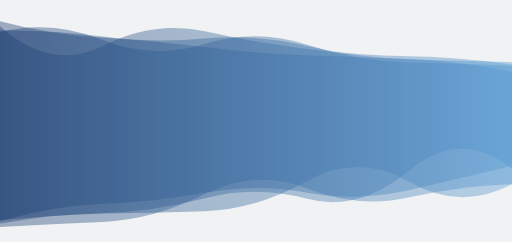
t = 0.00 s
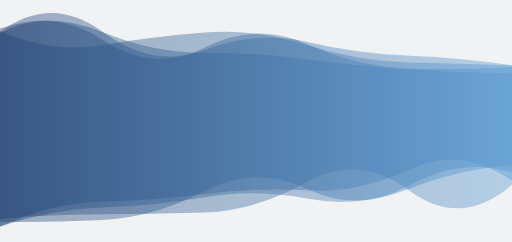
t = 1.67 s
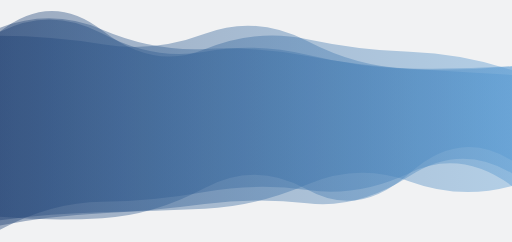
t = 3.33 s
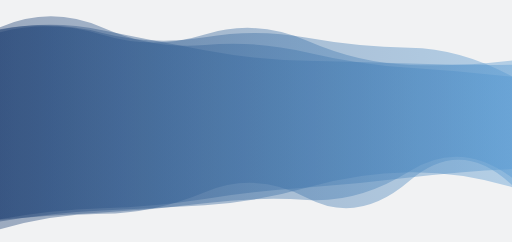
t = 5.00 s
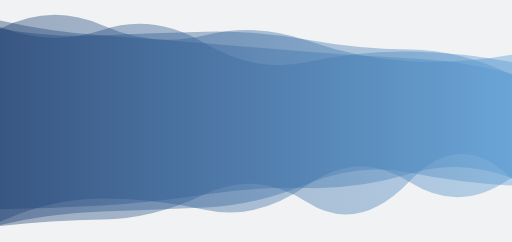
t = 6.67 s
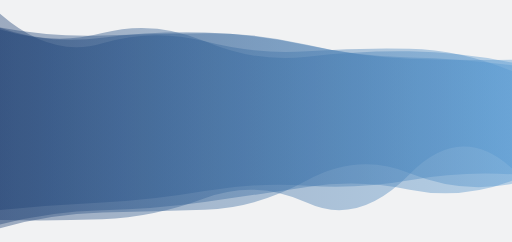
t = 8.34 s

The animated SVG that drew these frames (rendered in a browser with its animation timeline set to each time). Animation: 4 SMIL elements (animate=4); one cycle of 10.00 s, repeats indefinitely.

<svg xmlns="http://www.w3.org/2000/svg" xmlns:xlink="http://www.w3.org/1999/xlink" style="margin: auto; background: rgb(241, 242, 243); display: block; z-index: 1; position: relative; shape-rendering: auto;" max-width="1600" max-height="757" preserveAspectRatio="none" x="0" y="30" viewBox="0 0 1600 757">
  <g transform="translate(800,378.5) scale(1,1) translate(-800,-378.5)">
    <linearGradient id="lg-0.1042602259800367" x1="0" x2="1" y1="0" y2="0">
    <stop stop-color="#1d3f72" offset="0"></stop>
    <stop stop-color="#5699d2" offset="1"></stop>
    </linearGradient>
    <path d="" fill="url(#lg-0.1042602259800367)" opacity="0.4">
      <animate attributeName="d" dur="10s" repeatCount="indefinite" keyTimes="0;0.333;0.667;1" calcmod="spline" keySplines="0.2 0 0.2 1;0.2 0 0.2 1;0.2 0 0.2 1" begin="0s" values="M0 0M 0 710.3182319115369Q 160 700.3229421074938 320 694.1732579911785T 640 607.2331498397654T 960 589.8583643865865T 1280 617.2120939004972T 1600 576.2835032543364L 1600 202.27368404476059Q 1440 178.04248630700005 1280 175.73663816481834T 960 153.42928839065206T 640 98.07820374819414T 320 143.67370221825053T 0 82.36536801842487Z;M0 0M 0 678.1513511232616Q 160 692.1071773913134 320 682.5153583274049T 640 587.9338003123435T 960 593.1522351275038T 1280 541.7266807479057T 1600 502.81815553338623L 1600 207.11066460635226Q 1440 217.64613849077475 1280 214.57297950037122T 960 128.4711662628003T 640 105.44866191942097T 320 138.68135714446504T 0 111.8129296954395Z;M0 0M 0 693.8728865430753Q 160 621.5502700596012 320 620.9933558456619T 640 656.2724830487338T 960 579.7644773104458T 1280 569.1374333350625T 1600 554.745533158892L 1600 171.21750947765653Q 1440 199.91155397701993 1280 191.45208294567834T 960 126.98436277222581T 640 110.26773855963654T 320 78.68342626746723T 0 89.64950418336039Z;M0 0M 0 710.3182319115369Q 160 700.3229421074938 320 694.1732579911785T 640 607.2331498397654T 960 589.8583643865865T 1280 617.2120939004972T 1600 576.2835032543364L 1600 202.27368404476059Q 1440 178.04248630700005 1280 175.73663816481834T 960 153.42928839065206T 640 98.07820374819414T 320 143.67370221825053T 0 82.36536801842487Z">
      </animate>
    </path>
    <path d="" fill="url(#lg-0.1042602259800367)" opacity="0.4">
      <animate attributeName="d" dur="10s" repeatCount="indefinite" keyTimes="0;0.333;0.667;1" calcmod="spline" keySplines="0.2 0 0.2 1;0.2 0 0.2 1;0.2 0 0.2 1" begin="-2.5s" values="M0 0M 0 638.7681426753406Q 160 640.6393713239901 320 631.328984455981T 640 594.9431853328294T 960 569.8104709757156T 1280 548.1101614549119T 1600 558.8045729702611L 1600 190.60715228439793Q 1440 144.3175994463494 1280 142.48990808021935T 960 195.7848773929056T 640 124.42934185672749T 320 93.00757767061437T 0 80.59102540419104Z;M0 0M 0 710.1190261419608Q 160 645.2135019860368 320 640.4557183665261T 640 605.8912588734106T 960 613.5685090358883T 1280 609.7960378473289T 1600 505.0242830728299L 1600 210.92092894499336Q 1440 216.9863044441577 1280 213.43351291111247T 960 121.87458041887925T 640 142.42904119313872T 320 134.67006976810228T 0 106.69671368084906Z;M0 0M 0 703.6435181712911Q 160 684.7963088984204 320 676.2104508429666T 640 649.3352580031884T 960 643.703666821315T 1280 531.0694059478107T 1600 554.8885539228847L 1600 206.25390342006688Q 1440 224.5434653098098 1280 217.61205126251727T 960 188.35986360322048T 640 168.03150990241292T 320 94.88468563961912T 0 96.97245151699269Z;M0 0M 0 638.7681426753406Q 160 640.6393713239901 320 631.328984455981T 640 594.9431853328294T 960 569.8104709757156T 1280 548.1101614549119T 1600 558.8045729702611L 1600 190.60715228439793Q 1440 144.3175994463494 1280 142.48990808021935T 960 195.7848773929056T 640 124.42934185672749T 320 93.00757767061437T 0 80.59102540419104Z">
      </animate>
    </path>
    <path d="" fill="url(#lg-0.1042602259800367)" opacity="0.4">
      <animate attributeName="d" dur="10s" repeatCount="indefinite" keyTimes="0;0.333;0.667;1" calcmod="spline" keySplines="0.2 0 0.2 1;0.2 0 0.2 1;0.2 0 0.2 1" begin="-5s" values="M0 0M 0 693.1430326216356Q 160 664.9320411765306 320 658.1301385079006T 640 641.6724034921739T 960 586.2663869954213T 1280 538.5377902777303T 1600 585.3599989139614L 1600 239.6701354648636Q 1440 222.08534113341017 1280 212.17517406596255T 960 164.27411950097536T 640 140.86589274948645T 320 85.86348380537238T 0 84.9336854798515Z;M0 0M 0 713.856989985192Q 160 669.082942211318 320 664.9973523060562T 640 656.2628576892968T 960 564.1905216430342T 1280 541.7302457043279T 1600 575.1461906840337L 1600 222.46398374630002Q 1440 155.32798404265753 1280 152.13090298412695T 960 159.98676377031381T 640 129.36816768432436T 320 135.52254972412248T 0 43.02509709653373Z;M0 0M 0 684.778052753026Q 160 670.4752477500057 320 670.4012774863342T 640 664.8213095280156T 960 568.659517306518T 1280 596.7749975684279T 1600 577.9547585636615L 1600 229.03872613342926Q 1440 227.11333033199566 1280 217.29600506776254T 960 185.682982867722T 640 164.91101784681535T 320 99.66116441934945T 0 89.34514865699035Z;M0 0M 0 693.1430326216356Q 160 664.9320411765306 320 658.1301385079006T 640 641.6724034921739T 960 586.2663869954213T 1280 538.5377902777303T 1600 585.3599989139614L 1600 239.6701354648636Q 1440 222.08534113341017 1280 212.17517406596255T 960 164.27411950097536T 640 140.86589274948645T 320 85.86348380537238T 0 84.9336854798515Z">
      </animate>
    </path>
    <path d="" fill="url(#lg-0.1042602259800367)" opacity="0.4">
      <animate attributeName="d" dur="10s" repeatCount="indefinite" keyTimes="0;0.333;0.667;1" calcmod="spline" keySplines="0.2 0 0.2 1;0.2 0 0.2 1;0.2 0 0.2 1" begin="-7.5s" values="M0 0M 0 719.3045760364406Q 160 613.9981669593424 320 612.4345311422774T 640 600.5783669384534T 960 582.1421359105808T 1280 528.6519378658262T 1600 583.4010191707332L 1600 209.2850158460984Q 1440 175.3598487235606 1280 168.66748786631828T 960 125.03226210462464T 640 173.06603571116665T 320 91.86961252444T 0 102.36759062478194Z;M0 0M 0 716.8551173308745Q 160 688.1872596749631 320 687.2905025479664T 640 601.3333722798641T 960 631.6342320357361T 1280 577.8817842638925T 1600 577.4133662200766L 1600 248.97773005978087Q 1440 143.80922847750068 1280 142.66250175659252T 960 115.55154867755161T 640 97.68831525823748T 320 106.67621674871442T 0 87.38683750523873Z;M0 0M 0 678.3986838427174Q 160 692.8793259861661 320 685.3196895541372T 640 626.2699220805874T 960 635.1516575576711T 1280 534.0385740596031T 1600 510.1692659958057L 1600 189.4441367312804Q 1440 195.62834861199053 1280 191.79045847316246T 960 150.0193053167982T 640 103.44307317523109T 320 122.02503605455546T 0 93.61615842305372Z;M0 0M 0 719.3045760364406Q 160 613.9981669593424 320 612.4345311422774T 640 600.5783669384534T 960 582.1421359105808T 1280 528.6519378658262T 1600 583.4010191707332L 1600 209.2850158460984Q 1440 175.3598487235606 1280 168.66748786631828T 960 125.03226210462464T 640 173.06603571116665T 320 91.86961252444T 0 102.36759062478194Z">
      </animate>
    </path>
  </g>
</svg>
